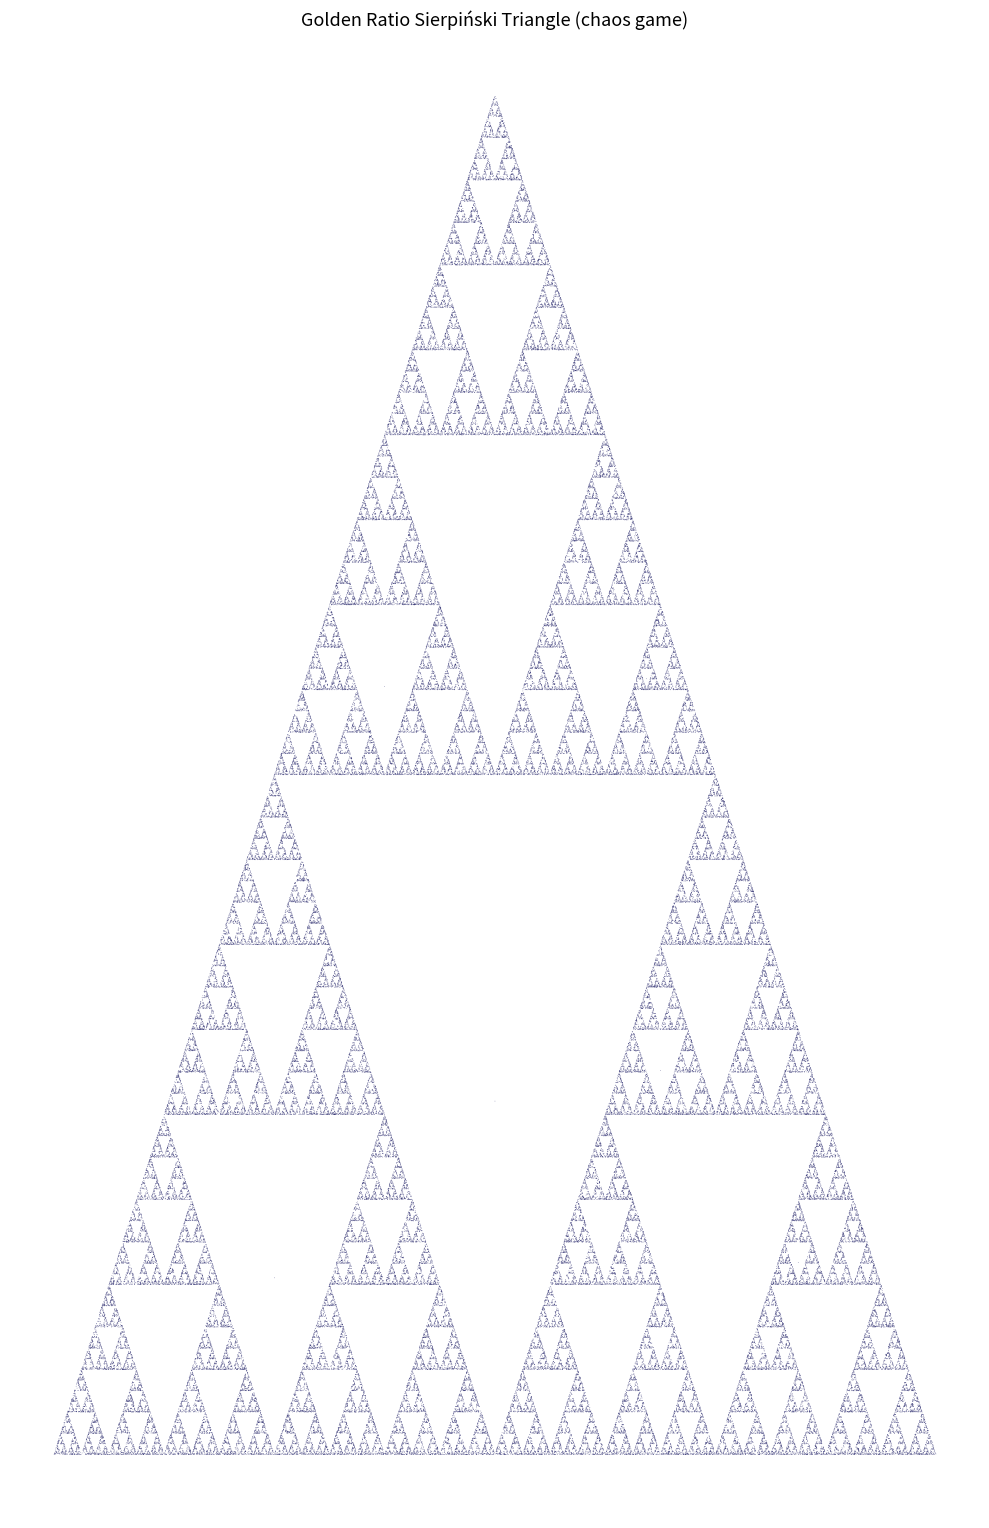

This chart was generated by the following Python code:
import matplotlib.pyplot as plt
import numpy as np

PHI = (1 + np.sqrt(5)) / 2  # ≈ 1.618

# Golden triangle vertices (base = 1, height = φ/2 * base)
vertices = np.array([
    [0,          0],
    [1,          0],
    [0.5,  np.sqrt(PHI**2 - 0.25)]   # height for isosceles golden triangle
])

def golden_sierpinski(n_points=80000):
    point = np.array([0.5, 0.4])  # start roughly in center
    x, y = [point[0]], [point[1]]

    for _ in range(n_points):
        v = vertices[np.random.randint(0, 3)]
        point = (point + v) / 2
        x.append(point[0])
        y.append(point[1])

    plt.figure(figsize=(10, 10 * (np.sqrt(PHI**2 - 0.25))))  # preserve proportion
    plt.scatter(x, y, s=0.25, color='#2a2a6e', alpha=0.7, edgecolor='none')
    plt.axis('equal')
    plt.axis('off')
    plt.title("Golden Ratio Sierpiński Triangle (chaos game)", fontsize=13)
    plt.tight_layout()
    plt.show()

golden_sierpinski(120000)
